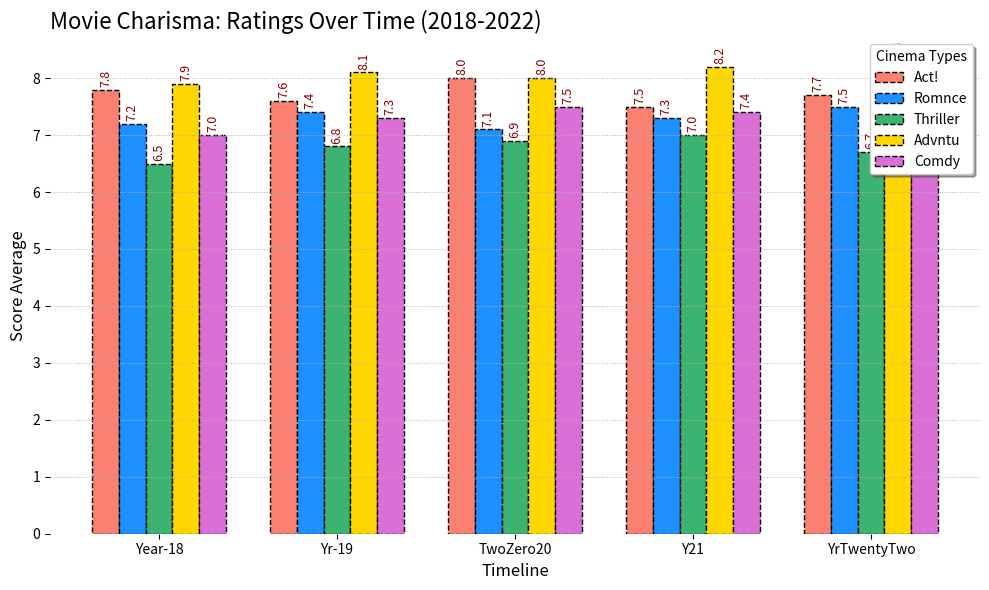

The script that saved this image:
import matplotlib.pyplot as plt
import numpy as np

years = ["Year-18", "Yr-19", "TwoZero20", "Y21", "YrTwentyTwo"]
genres = ["Act!", "Romnce", "Thriller", "Advntu", "Comdy"]

ratings_data = np.array([
    [7.8, 7.6, 8.0, 7.5, 7.7],  
    [7.2, 7.4, 7.1, 7.3, 7.5],  
    [6.5, 6.8, 6.9, 7.0, 6.7],  
    [7.9, 8.1, 8.0, 8.2, 8.3],  
    [7.0, 7.3, 7.5, 7.4, 7.1]   
])

fig, ax = plt.subplots(figsize=(10, 6))
bar_width = 0.15
x_pos = np.arange(len(years))

colors = ['#FA8072', '#1E90FF', '#3CB371', '#FFD700', '#DA70D6']

# Changing styles for each bar set
for i, genre in enumerate(genres):
    ax.bar(x_pos + i * bar_width, ratings_data[i], width=bar_width,
           color=colors[i], label=genre, linestyle='--', edgecolor='black')

plt.tight_layout()
plt.title('Movie Charisma: Ratings Over Time (2018-2022)', fontsize=16, loc='left')
plt.xlabel('Timeline', fontsize=12, style='italic')
plt.ylabel('Score Average', fontsize=12, style='italic')
plt.xticks(x_pos + bar_width * (len(genres) / 2 - 0.5), years)
plt.legend(title="Cinema Types", fontsize=10, loc='upper right', shadow=True)

# Adding grid lines with random style
ax.yaxis.grid(True, linestyle=':', linewidth=0.7)

for i, genre in enumerate(genres):
    for j in range(len(years)):
        ax.text(x_pos[j] + i * bar_width, ratings_data[i][j] + 0.05, f'{ratings_data[i][j]:.1f}', 
                ha='center', va='bottom', fontsize=9, color='darkred', rotation=90)

fig.tight_layout()
ax.set_frame_on(False)  # Remove the chart border
plt.show()
